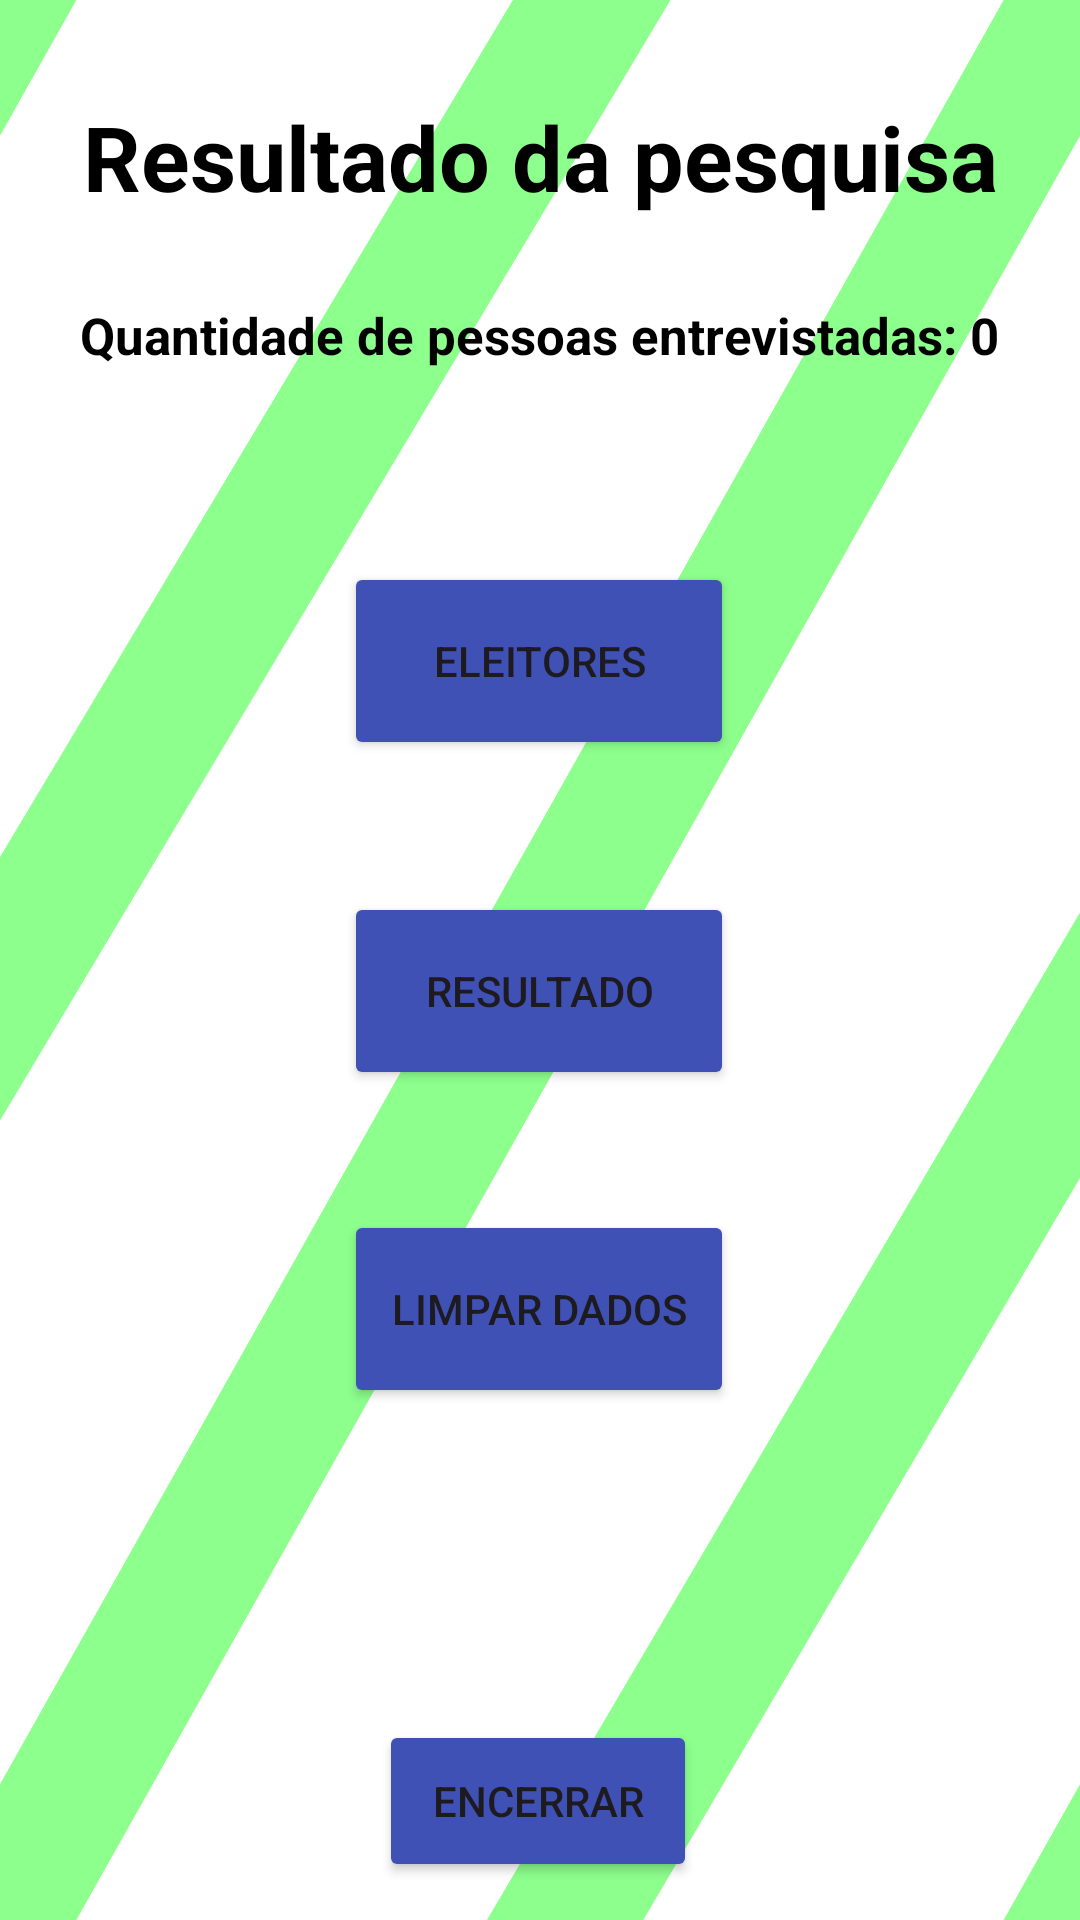

Here is an Android app screen rendered from its layout file. Give the layout XML and the strings, colors and styles it references.
<!-- AndroidManifest.xml: application theme Theme.App_eleitoral -->
<!-- res/layout/activity_telaadmin.xml -->
<?xml version="1.0" encoding="utf-8"?>
<androidx.constraintlayout.widget.ConstraintLayout xmlns:android="http://schemas.android.com/apk/res/android"
    xmlns:app="http://schemas.android.com/apk/res-auto"
    xmlns:tools="http://schemas.android.com/tools"
    android:id="@+id/main"
    android:layout_width="match_parent"
    android:layout_height="match_parent"
    tools:context=".telaadmin"
    android:background="@drawable/fundofinal">

    <TextView
        android:id="@+id/textView10"
        android:layout_width="wrap_content"
        android:layout_height="wrap_content"
        android:layout_marginTop="32dp"
        android:fontFamily="arial"
        android:text="Resultado da pesquisa"
        android:textColor="@color/black"
        android:textSize="30sp"
        android:textStyle="bold"
        app:layout_constraintEnd_toEndOf="parent"
        app:layout_constraintStart_toStartOf="parent"
        app:layout_constraintTop_toTopOf="parent" />

    <TextView
        android:id="@+id/textView9"
        android:layout_width="324dp"
        android:layout_height="35dp"
        android:layout_marginTop="28dp"
        android:fontFamily="arial"
        android:text="Quantidade de pessoas entrevistadas: 0"
        android:textAlignment="center"
        android:textColor="@color/black"
        android:textSize="17sp"
        android:textStyle="bold"
        app:layout_constraintEnd_toEndOf="parent"
        app:layout_constraintHorizontal_bias="0.494"
        app:layout_constraintStart_toStartOf="parent"
        app:layout_constraintTop_toBottomOf="@+id/textView10" />

    <Button
        android:id="@+id/button4"
        android:layout_width="130dp"
        android:layout_height="66dp"
        android:layout_marginTop="52dp"
        android:backgroundTint="#3F51B5"
        android:text="Eleitores"
        app:layout_constraintEnd_toEndOf="parent"
        app:layout_constraintHorizontal_bias="0.498"
        app:layout_constraintStart_toStartOf="parent"
        app:layout_constraintTop_toBottomOf="@+id/textView9" />

    <Button
        android:id="@+id/button3"
        android:layout_width="130dp"
        android:layout_height="66dp"
        android:layout_marginTop="44dp"
        android:backgroundTint="#3F51B5"
        android:text="Resultado"
        app:layout_constraintEnd_toEndOf="parent"
        app:layout_constraintHorizontal_bias="0.498"
        app:layout_constraintStart_toStartOf="parent"
        app:layout_constraintTop_toBottomOf="@+id/button4" />

    <Button
        android:id="@+id/button2"
        android:layout_width="130dp"
        android:layout_height="66dp"
        android:layout_marginTop="40dp"
        android:backgroundTint="#3F51B5"
        android:text="Limpar dados"
        app:layout_constraintEnd_toEndOf="parent"
        app:layout_constraintHorizontal_bias="0.498"
        app:layout_constraintStart_toStartOf="parent"
        app:layout_constraintTop_toBottomOf="@+id/button3" />

    <Button
        android:id="@+id/button"
        android:layout_width="106dp"
        android:layout_height="54dp"
        android:layout_marginTop="104dp"
        android:backgroundTint="#3F51B5"
        android:text="Encerrar"
        app:layout_constraintBottom_toBottomOf="parent"
        app:layout_constraintEnd_toEndOf="parent"
        app:layout_constraintHorizontal_bias="0.498"
        app:layout_constraintStart_toStartOf="parent"
        app:layout_constraintTop_toBottomOf="@+id/button2"
        app:layout_constraintVertical_bias="0.0" />

</androidx.constraintlayout.widget.ConstraintLayout>
<!-- resources referenced by this layout -->
<resources>
  <color name="black">#FF000000</color>
  <!-- drawable fundofinal (drawable) -->
  <?xml version="1.0" encoding="utf-8"?>
      <layer-list xmlns:android="http://schemas.android.com/apk/res/android">
          <item android:drawable="@drawable/fundo"/>
          <item android:drawable="@drawable/retangulo"/>
  </layer-list>
  <style name="Theme.App_eleitoral" parent="Base.Theme.App_eleitoral" />
  <!-- drawable fundo (drawable) -->
  <?xml version="1.0" encoding="utf-8"?>
  <shape xmlns:android="http://schemas.android.com/apk/res/android">
  
      <solid android:color="#FFFFFF"
          android:alpha="0.4"/>
  </shape>
  <!-- drawable retangulo (drawable) -->
  <?xml version="1.0" encoding="utf-8"?>
  <vector xmlns:android="http://schemas.android.com/apk/res/android"
      android:width="40dp"
      android:height="40dp"
      android:viewportWidth="40"
      android:viewportHeight="40"
      android:alpha="0.45">
  
      <path
          android:pathData="M-10,10 L10,-10 M-10,30 L40,-17 M0,40 L40,0  M0,60 L45,17  M30,50 L50,30"
          android:strokeColor="#00FF00"
          android:strokeWidth="4" />
  
  </vector>
  <style name="Base.Theme.App_eleitoral" parent="Theme.Material3.DayNight.NoActionBar">
          
          
      </style>
</resources>
